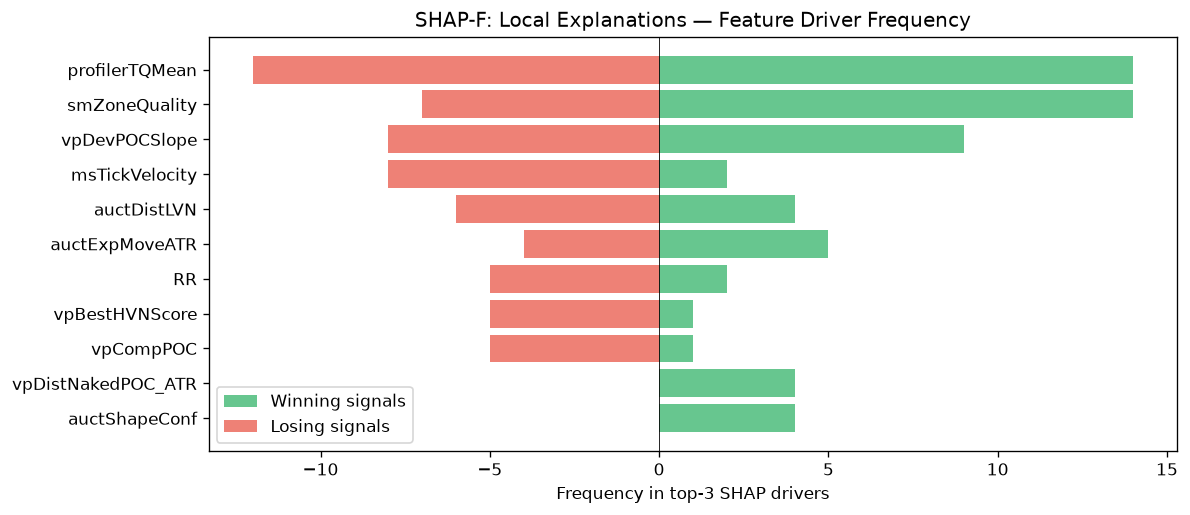

The file beside this chart, header and first rows:
feature, win_top3_freq, lose_top3_freq, total_top3_freq, win_bias
profilerTQMean, 14, 12, 26, 0.5385
smZoneQuality, 14, 7, 21, 0.6667
vpDevPOCSlope, 9, 8, 17, 0.5294
msTickVelocity, 2, 8, 10, 0.2
auctDistLVN, 4, 6, 10, 0.4
auctExpMoveATR, 5, 4, 9, 0.5556
RR, 2, 5, 7, 0.2857
vpBestHVNScore, 1, 5, 6, 0.1667
vpCompPOC, 1, 5, 6, 0.1667
vpDistNakedPOC_ATR, 4, 0, 4, 1
auctShapeConf, 4, 0, 4, 1
